10-way image classification set "satellite-image-classification" from GitHub (summer-xrx/satellite-image-classification); label vocabulary: beach, circular farmland, cloud, desert, forest, mountain, rectangular farmland, residential area, river, snow-covered mountain.

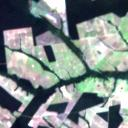
Label: rectangular farmland

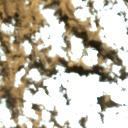
Label: cloud

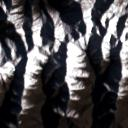
Label: snow-covered mountain

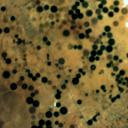
Label: circular farmland

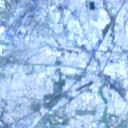
Label: residential area

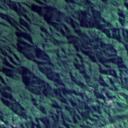
Label: mountain
